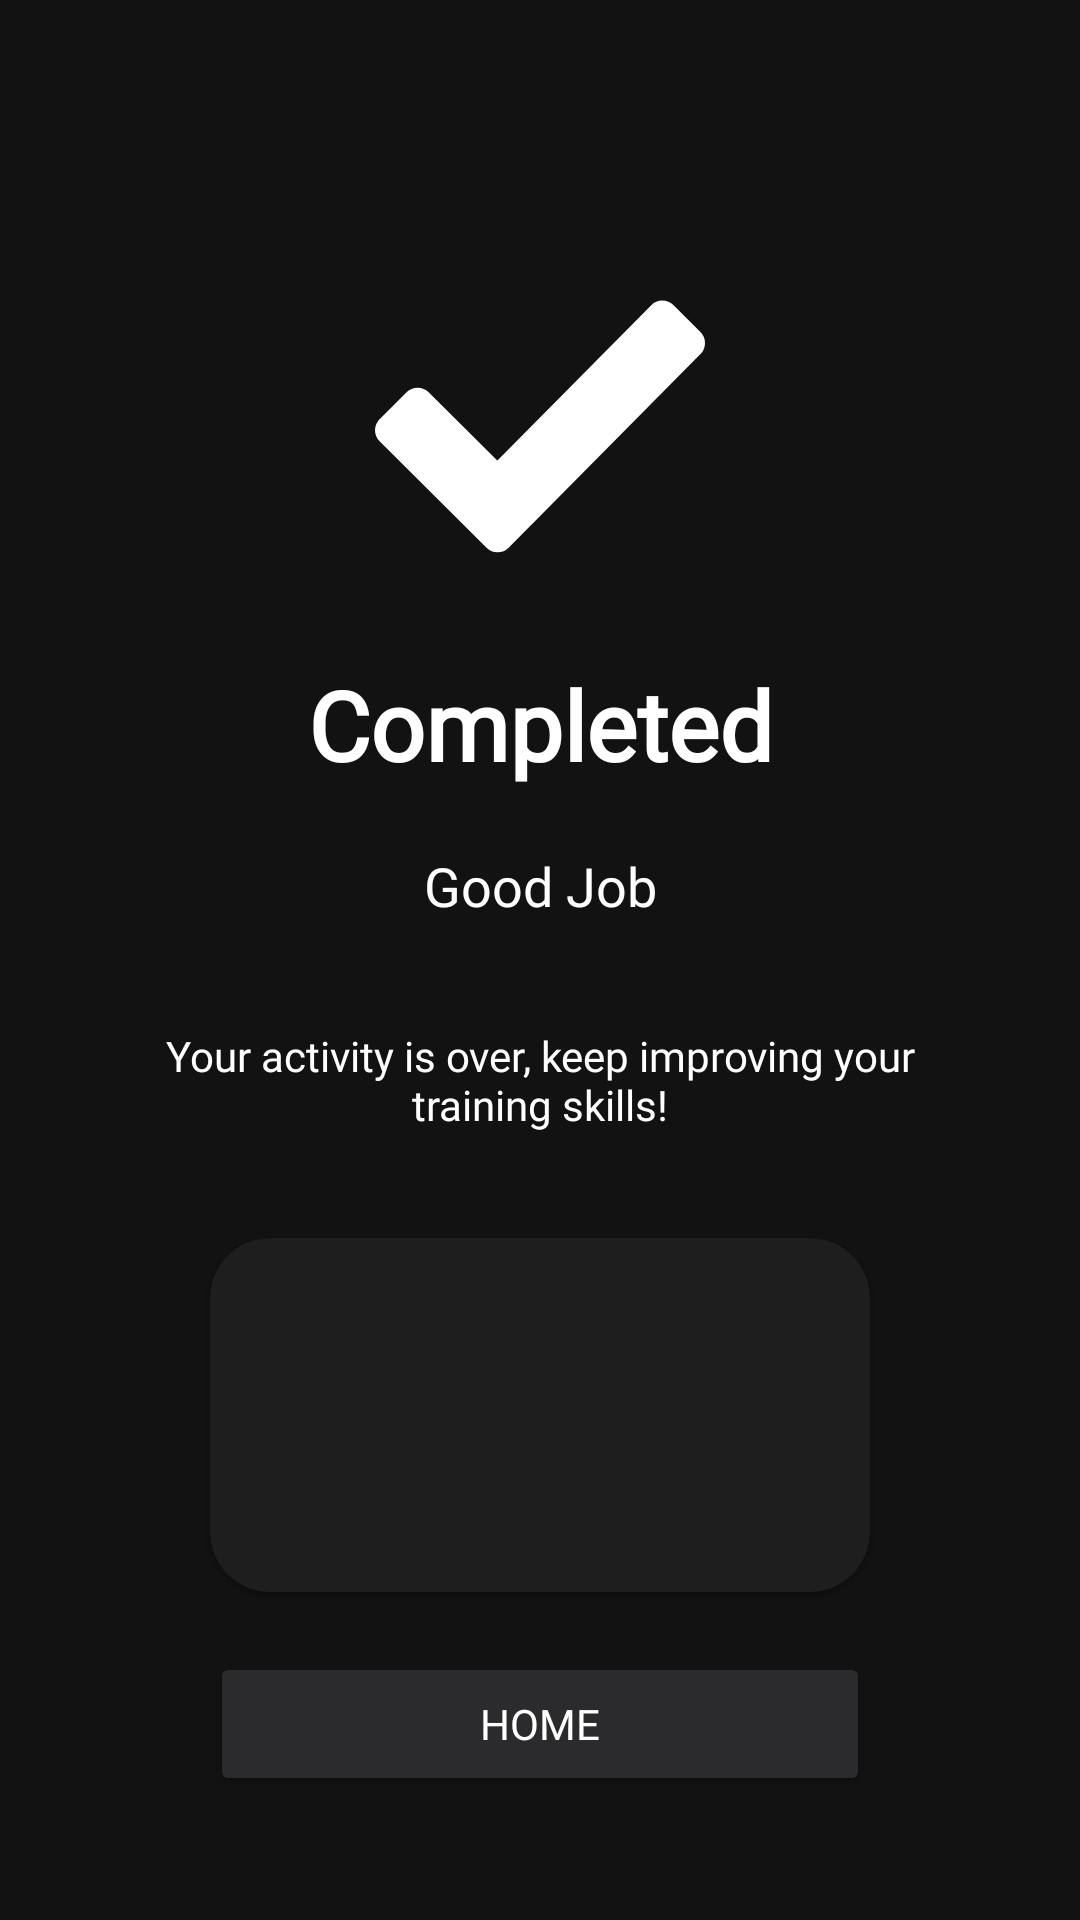

Write the Android layout XML for this screen, with the resource values it uses.
<!-- AndroidManifest.xml: application theme Theme.PoseExercise -->
<!-- res/layout/fragment_completed.xml -->
<?xml version="1.0" encoding="utf-8"?>
<FrameLayout xmlns:android="http://schemas.android.com/apk/res/android"
    xmlns:app="http://schemas.android.com/apk/res-auto"
    xmlns:tools="http://schemas.android.com/tools"
    android:layout_width="match_parent"
    android:layout_height="match_parent"
    android:background="@color/colorDarkBg"
    tools:context=".views.fragment.CompletedFragment">

    
    <androidx.constraintlayout.widget.ConstraintLayout
        android:layout_width="match_parent"
        android:layout_height="match_parent"
        android:gravity="center"
        android:orientation="vertical">

        <LinearLayout
            android:id="@+id/top_part"
            android:layout_width="match_parent"
            android:layout_height="100dp"
            android:orientation="horizontal"
            app:layout_constraintEnd_toEndOf="parent"
            app:layout_constraintStart_toStartOf="parent"
            app:layout_constraintTop_toTopOf="parent" />

        <LinearLayout
            android:layout_width="match_parent"
            android:layout_height="wrap_content"
            android:orientation="horizontal"
            app:layout_constraintEnd_toEndOf="parent"
            app:layout_constraintStart_toStartOf="parent"
            app:layout_constraintTop_toBottomOf="@+id/top_part">

            <androidx.constraintlayout.widget.ConstraintLayout
                android:layout_width="match_parent"
                android:layout_height="match_parent">

                
                <ImageView
                    android:id="@+id/imageView"
                    android:layout_width="wrap_content"
                    android:layout_height="wrap_content"
                    android:contentDescription="@string/completed_icon_content_description"
                    android:src="@drawable/completed_icon"
                    app:layout_constraintEnd_toEndOf="parent"
                    app:layout_constraintStart_toStartOf="parent"
                    app:layout_constraintTop_toTopOf="parent"
                    tools:ignore="ImageContrastCheck" />

                <TextView
                    android:id="@+id/textView4"
                    android:layout_width="wrap_content"
                    android:layout_height="wrap_content"
                    android:layout_marginTop="@dimen/margin_xlarge"
                    android:text="@string/completed_title"
                    android:textColor="@color/white"
                    android:fontFamily="@font/outfit"
                    android:textSize="@dimen/text_header"
                    android:textStyle="bold"
                    app:layout_constraintEnd_toEndOf="@+id/imageView"
                    app:layout_constraintStart_toStartOf="@+id/imageView"
                    app:layout_constraintTop_toBottomOf="@+id/imageView" />

                
                <TextView
                    android:id="@+id/textView3"
                    android:layout_width="wrap_content"
                    android:layout_height="wrap_content"
                    android:layout_marginTop="@dimen/margin_large"
                    android:text="@string/good_job_body"
                    android:textColor="@color/white"
                    android:fontFamily="@font/outfit"
                    android:textSize="@dimen/text_label"
                    app:layout_constraintEnd_toEndOf="@+id/textView4"
                    app:layout_constraintStart_toStartOf="@+id/textView4"
                    app:layout_constraintTop_toBottomOf="@+id/textView4" />

                
                <TextView
                    android:id="@+id/textView5"
                    android:layout_width="match_parent"
                    android:layout_height="wrap_content"
                    android:layout_marginStart="@dimen/margin_xlarge"
                    android:layout_marginEnd="@dimen/margin_xlarge"
                    android:layout_marginTop="@dimen/margin_xlarge"
                    android:text="@string/completed_announcement"
                    android:textColor="@color/white"
                    android:fontFamily="@font/outfit"
                    android:textAlignment="center"
                    app:layout_constraintEnd_toEndOf="parent"
                    app:layout_constraintStart_toStartOf="parent"
                    app:layout_constraintTop_toBottomOf="@+id/textView3"
                    tools:ignore="TextSizeCheck" />

                
                <androidx.cardview.widget.CardView
                    android:id="@+id/cardView"
                    android:layout_width="0dp"
                    android:layout_height="wrap_content"
                    android:layout_margin="@dimen/margin_xlarge"
                    app:cardBackgroundColor="@color/colorCardBg"
                    app:cardCornerRadius="20dp"
                    app:layout_constraintEnd_toEndOf="@+id/textView5"
                    app:layout_constraintStart_toStartOf="@+id/textView5"
                    app:layout_constraintTop_toBottomOf="@+id/textView5">

                    
                    <LinearLayout
                        android:layout_width="match_parent"
                        android:layout_height="match_parent"
                        android:orientation="vertical"
                        android:padding="@dimen/padding_medium">

                        
                        <TextView
                            android:id="@+id/workoutTimer_textView"
                            android:layout_width="match_parent"
                            android:layout_height="wrap_content"
                            android:drawableStart="@drawable/clock_icon"
                            android:gravity="center"
                            android:padding="@dimen/padding_small"
                            android:textColor="@color/white"
                            android:fontFamily="@font/outfit"
                            android:textStyle="bold"
                            tools:ignore="UseCompatTextViewDrawableXml"
                             />

                        
                        <TextView
                            android:id="@+id/workoutResult_textView"
                            android:layout_width="match_parent"
                            android:layout_height="wrap_content"
                            android:gravity="center"
                            android:maxLines="10"
                            android:padding="10dp"
                            android:singleLine="false"
                            android:textColor="@color/white"
                            android:fontFamily="@font/outfit"
                            />

                    </LinearLayout>
                </androidx.cardview.widget.CardView>

                
                <Button
                    android:id="@+id/goToHomeFromComplete"
                    android:layout_width="0dp"
                    android:layout_height="wrap_content"
                    android:backgroundTint="@color/colorButtonDark"
                    android:layout_marginTop="@dimen/margin_large"
                    android:text="@string/home_button"
                    android:textColor="@color/white"
                    android:fontFamily="@font/outfit"
                    app:layout_constraintBottom_toBottomOf="parent"
                    app:layout_constraintEnd_toEndOf="@+id/cardView"
                    app:layout_constraintStart_toStartOf="@+id/cardView"
                    app:layout_constraintTop_toBottomOf="@+id/cardView"
                    tools:ignore="TextContrastCheck" />
            </androidx.constraintlayout.widget.ConstraintLayout>
        </LinearLayout>

    </androidx.constraintlayout.widget.ConstraintLayout>

</FrameLayout>
<!-- resources referenced by this layout -->
<resources>
  <color name="colorButtonDark">#2B2B2D</color>
  <color name="colorCardBg">#1E1E1E</color>
  <color name="colorDarkBg">#121212</color>
  <color name="white">@color/bg_white</color>
  <dimen name="margin_large">20dp</dimen>
  <dimen name="margin_xlarge">35dp</dimen>
  <dimen name="padding_medium">20dp</dimen>
  <dimen name="padding_small">10dp</dimen>
  <dimen name="text_header">32sp</dimen>
  <dimen name="text_label">18sp</dimen>
  <!-- drawable completed_icon (drawable) -->
  <vector xmlns:android="http://schemas.android.com/apk/res/android"
      android:width="110dp"
      android:height="85dp"
      android:viewportWidth="110"
      android:viewportHeight="85">
    <group>
      <clip-path
          android:pathData="M0,0h110v85h-110z"/>
      <path
          android:pathData="M39.3,80.45L3.65,44.99C3.44,44.79 3.28,44.54 3.17,44.27C3.06,44.01 3,43.72 3,43.43C3,43.14 3.06,42.85 3.17,42.59C3.28,42.32 3.44,42.07 3.65,41.87L12.65,32.86C13.51,32 14.9,32 15.76,32.86L39.23,56.19C40.09,57.05 41.49,57.04 42.35,56.18L94.21,3.82C95.07,2.95 96.47,2.95 97.34,3.81L106.35,12.82C107.21,13.68 107.21,15.07 106.36,15.93L49.86,72.94L49.87,72.95L42.42,80.44C41.56,81.3 40.16,81.3 39.3,80.45Z"
          android:strokeWidth="6"
          android:fillColor="#FFFFFF"
          android:strokeColor="#FFFFFF"/>
    </group>
  </vector>
  <string name="completed_announcement">Your activity is over, keep improving your training
          skills!</string>
  <string name="completed_icon_content_description">Completed Icon</string>
  <string name="completed_title">Completed</string>
  <string name="good_job_body">Good Job</string>
  <string name="home_button">Home</string>
  <style name="Theme.PoseExercise" parent="Base.Theme.PoseExercise" />
  <color name="bg_white">#FFFFFF</color>
  <style name="Base.Theme.PoseExercise" parent="Theme.Material3.DayNight.NoActionBar">
          
          <item name="colorPrimary">@color/colorPrimary</item>
          <item name="colorOnPrimary">@color/colorOnPrimary</item>
          <item name="colorSecondary">@color/colorSecondary</item>
          <item name="colorOnSecondary">@color/colorOnSecondary</item>
          
          
          <item name="android:colorBackground">@color/colorBackground</item>
          <item name="colorSurface">@color/colorSurface</item>
          
          
          <item name="android:textColorPrimary">@color/colorTextPrimary</item>
          <item name="android:textColorSecondary">@color/colorTextSecondary</item>
      </style>
  <color name="colorPrimary">@color/brand_color_1</color>
  <color name="colorOnPrimary">@color/bg_white</color>
  <color name="colorSecondary">@color/secondary_color_1</color>
  <color name="colorOnSecondary">@color/bg_white</color>
  <color name="colorBackground">@color/bg_gray</color>
  <color name="colorSurface">@color/bg_white</color>
  <color name="colorTextPrimary">@color/black</color>
  <color name="colorTextSecondary">@color/gray_1</color>
  <color name="brand_color_1">#92A3FD</color>
  <color name="secondary_color_1">#C58BF2</color>
  <color name="bg_gray">#F7F8F8</color>
  <color name="black">#1D1517</color>
  <color name="gray_1">#7B6F72</color>
</resources>
